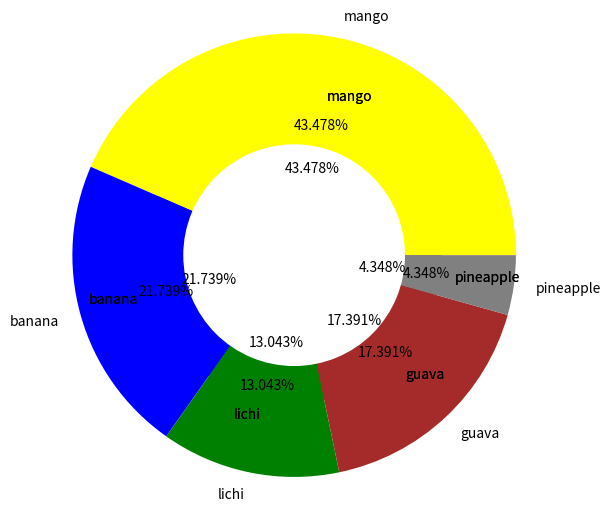

Recreate this plot in Python.
import pandas as pd
import numpy as np
from matplotlib import pyplot as plt

fruits = ["mango","banana","lichi","guava","pineapple"]
data = [100,50,30,40,10]


plt.pie(data,labels=fruits)
plt.show()


plt.pie(data,labels=fruits,autopct='%0.3f%%',colors=["yellow","blue",'green','brown',"grey"])
plt.show()


plt.pie(data,labels=fruits,autopct='%0.3f%%',colors=["yellow","blue",'green','brown',"grey"],radius=1.5)
plt.pie([1],colors=['w'],radius=0.75)
plt.show()